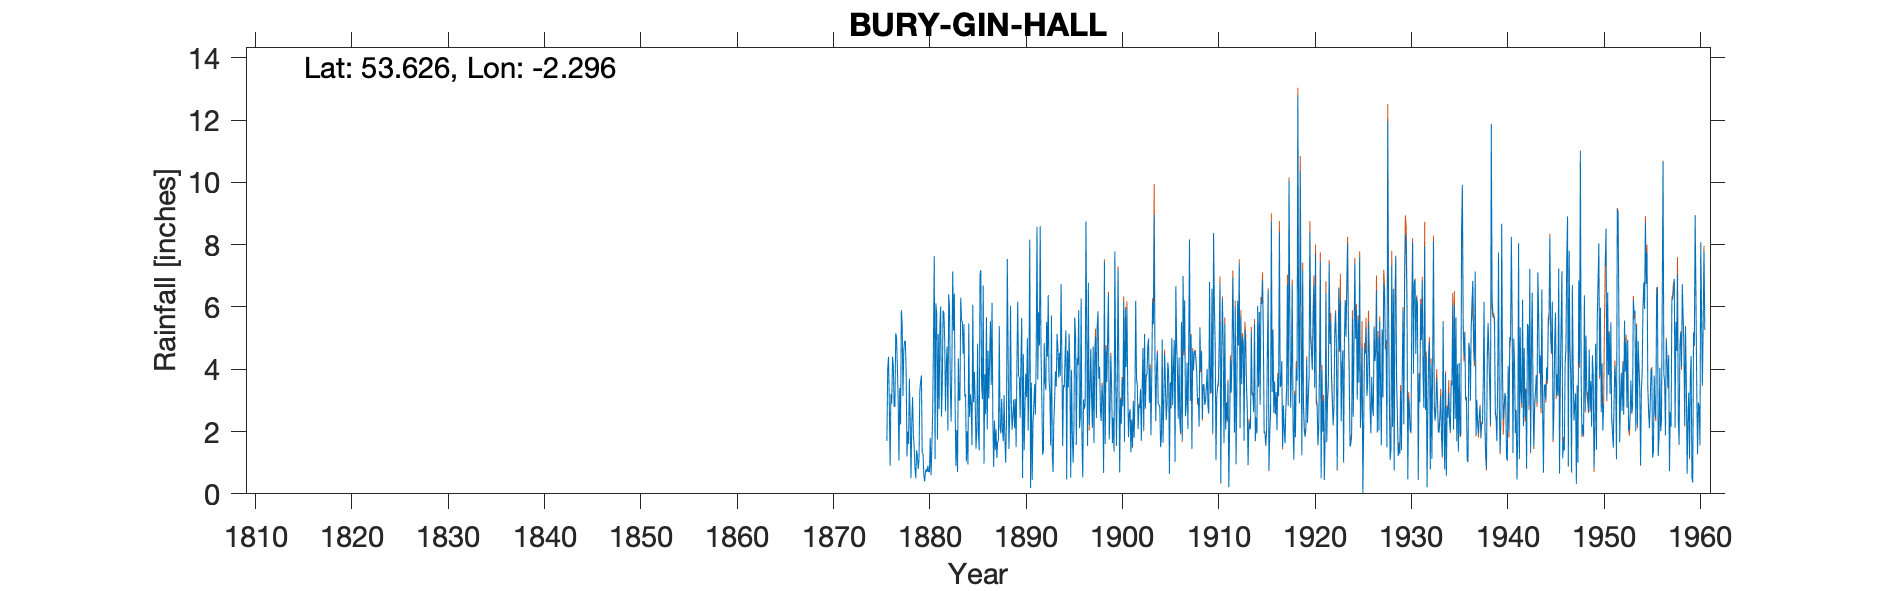

The data file committed next to this chart (first rows):
BURY GIN HALL, , , , , , , , , , , , , , , , , , , , , , , 
Grid ref, SD805144, Long, -2.296, Lat, 53.63, Elevation, 475, ft, , , , , , , , , , , , , , , 
Station no, 2866, , , , , , , , , , , , , , , , , , , , , , 
, 1870, 1871, 1872, 1873, 1874, 1875, 1876, 1877, 1878, 1879, 1880, 1881, 1882, 1883, 1884, 1885, 1886, 1887, 1888, 1889, 1890, 1891, 1892
January, , , , , , , 1.7, 5.01, 3.9, 0.5, 0.7, 1.12, 4.94, 6.43, 5.45, 2.94, 6.69, 2.38, 2.05, 2.06, 5.65, 3.57, 4.54
February, , , , , , , 4, 4.08, 1.2, 1.4, 0.8, 6.12, 2.65, 2.76, 3.13, 3.91, 0.97, 0.86, 1.69, 2.54, 0.51, 0.45, 3.1
March, , , , , , , 4.4, 3.05, 2, 1.2, 0.7, 5.79, 4.13, 0.9, 3.2, 2.94, 3.84, 2.35, 3.17, 3.03, 4.48, 2.24, 1.25
April, , , , , , , 2.9, 1.07, 1.6, 0.8, 0.9, 1.75, 4.73, 2.05, 1.04, 1.45, 2.56, 1.41, 1.79, 2.11, 1.4, 2.8, 1.4
May, , , , , , , 0.9, 3.4, 3.7, 1.1, 0.7, 5.13, 2.03, 0.7, 2.01, 2.05, 5.67, 2.07, 1, 3.05, 2.75, 3.52, 4.84
June, , , , , , , 3.2, 2.23, 2.4, 3.3, 0.7, 2.73, 6.4, 4.35, 0.94, 4.82, 2.07, 1.15, 2.42, 1.5, 3.86, 2.54, 3.59
July, , , , , , , 2.9, 5.9, 0.5, 3.6, 1.8, 5.37, 5.99, 3.01, 5.47, 1.91, 4.59, 1.68, 7.54, 4.21, 3.11, 4.44, 3.34
August, , , , , , , 4.4, 5.45, 2.3, 3.8, 0.6, 6.02, 3.48, 3, 2.47, 1.4, 3.07, 1.7, 4.56, 6.17, 5, 8.57, 5.52
September, , , , , , , 4.1, 3.14, 3.1, 1.3, 1.5, 2.48, 2.32, 6.3, 3.2, 7.03, 4.35, 5.39, 1.44, 3.78, 2.03, 3.67, 4.41
October, , , , , , , 2.8, 4.6, 1.88, 1.3, 2.56, 3.44, 4.21, 5.56, 2.9, 7.18, 5.54, 2.15, 2.49, 3.73, 4.05, 5.83, 6.38
November, , , , , , , 2.8, 4.9, 1.5, 0.6, 4.87, 5.88, 7.14, 5.53, 1.56, 3.51, 3.5, 1.94, 6.04, 2.44, 8.16, 4.76, 3.65
December, , , , , , , 5.16, 4.9, 0.8, 0.4, 7.64, 5.82, 5.24, 4.49, 6.07, 3.04, 6.13, 3.05, 2.91, 4.29, 0.19, 8.59, 3.27
Total, , , , , , , 39.26, 47.73, 24.88, 19.3, 23.47, 51.65, 53.26, 45.08, 37.44, 42.18, 48.98, 26.13, 37.1, 38.91, 41.19, 50.98, 45.29
IDR 1950 incomplete year, , , , , , , , , , , , , , , , , , , , , , , 
